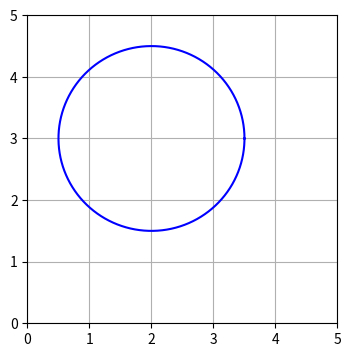

Generate this figure with matplotlib:
import matplotlib.pyplot as plt
import numpy as np

def make_circle(c, r):
    theta = np.linspace(0, 2 * np.pi, 256)
    x = r * np.cos(theta)
    y = r * np.sin(theta)    
    return np.vstack((x, y)).T + c

c = np.array([2, 3])
r = 1.5

circle = make_circle(c, r)

plt.figure(figsize = (4,4))
plt.plot(circle[:,0], circle[:, 1], 'b-')
plt.grid()
plt.xlim(0,5)
plt.ylim(0,5)
plt.show()
